Image classification data set "dataset" (sheikhwasif183/Classification-and-Sorting-of-Recyclables-from-Trash- on GitHub). Class labels (4): general waste, glass metal, paper cardboard, plastic items.

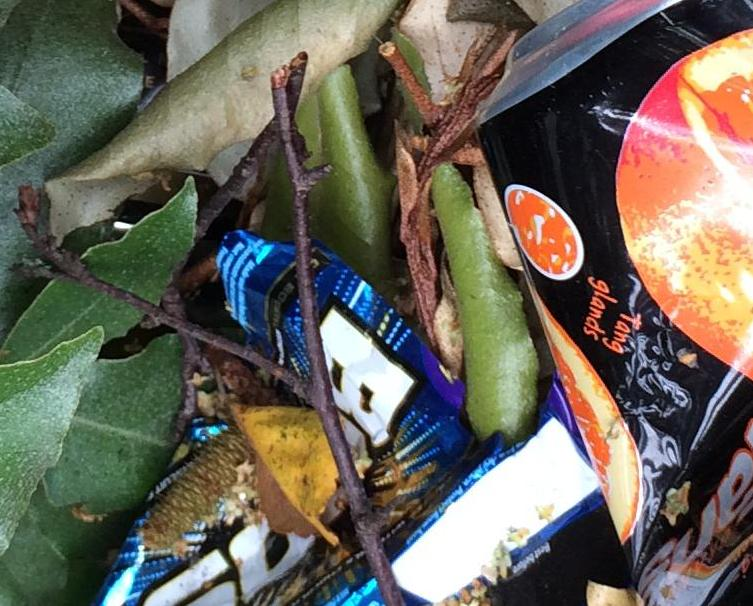
Label: glass metal

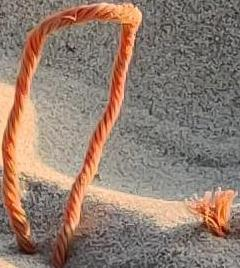
Label: general waste

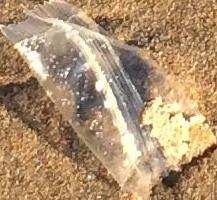
Label: plastic items

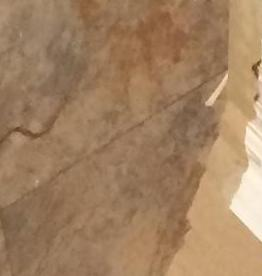
Label: paper cardboard

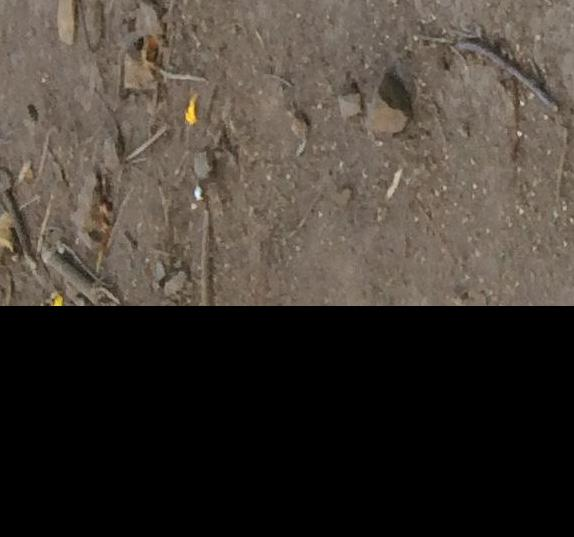
Label: plastic items

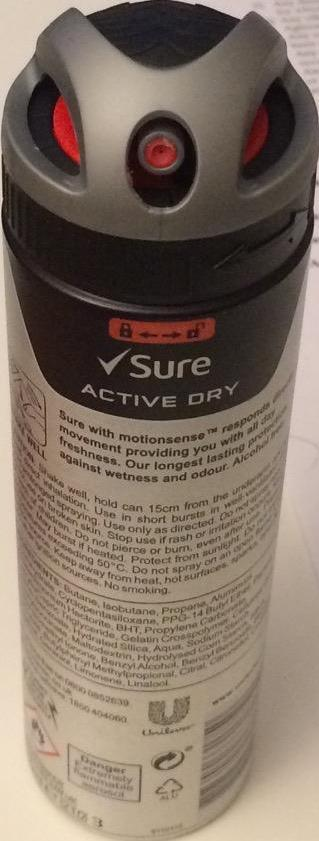
Label: general waste
